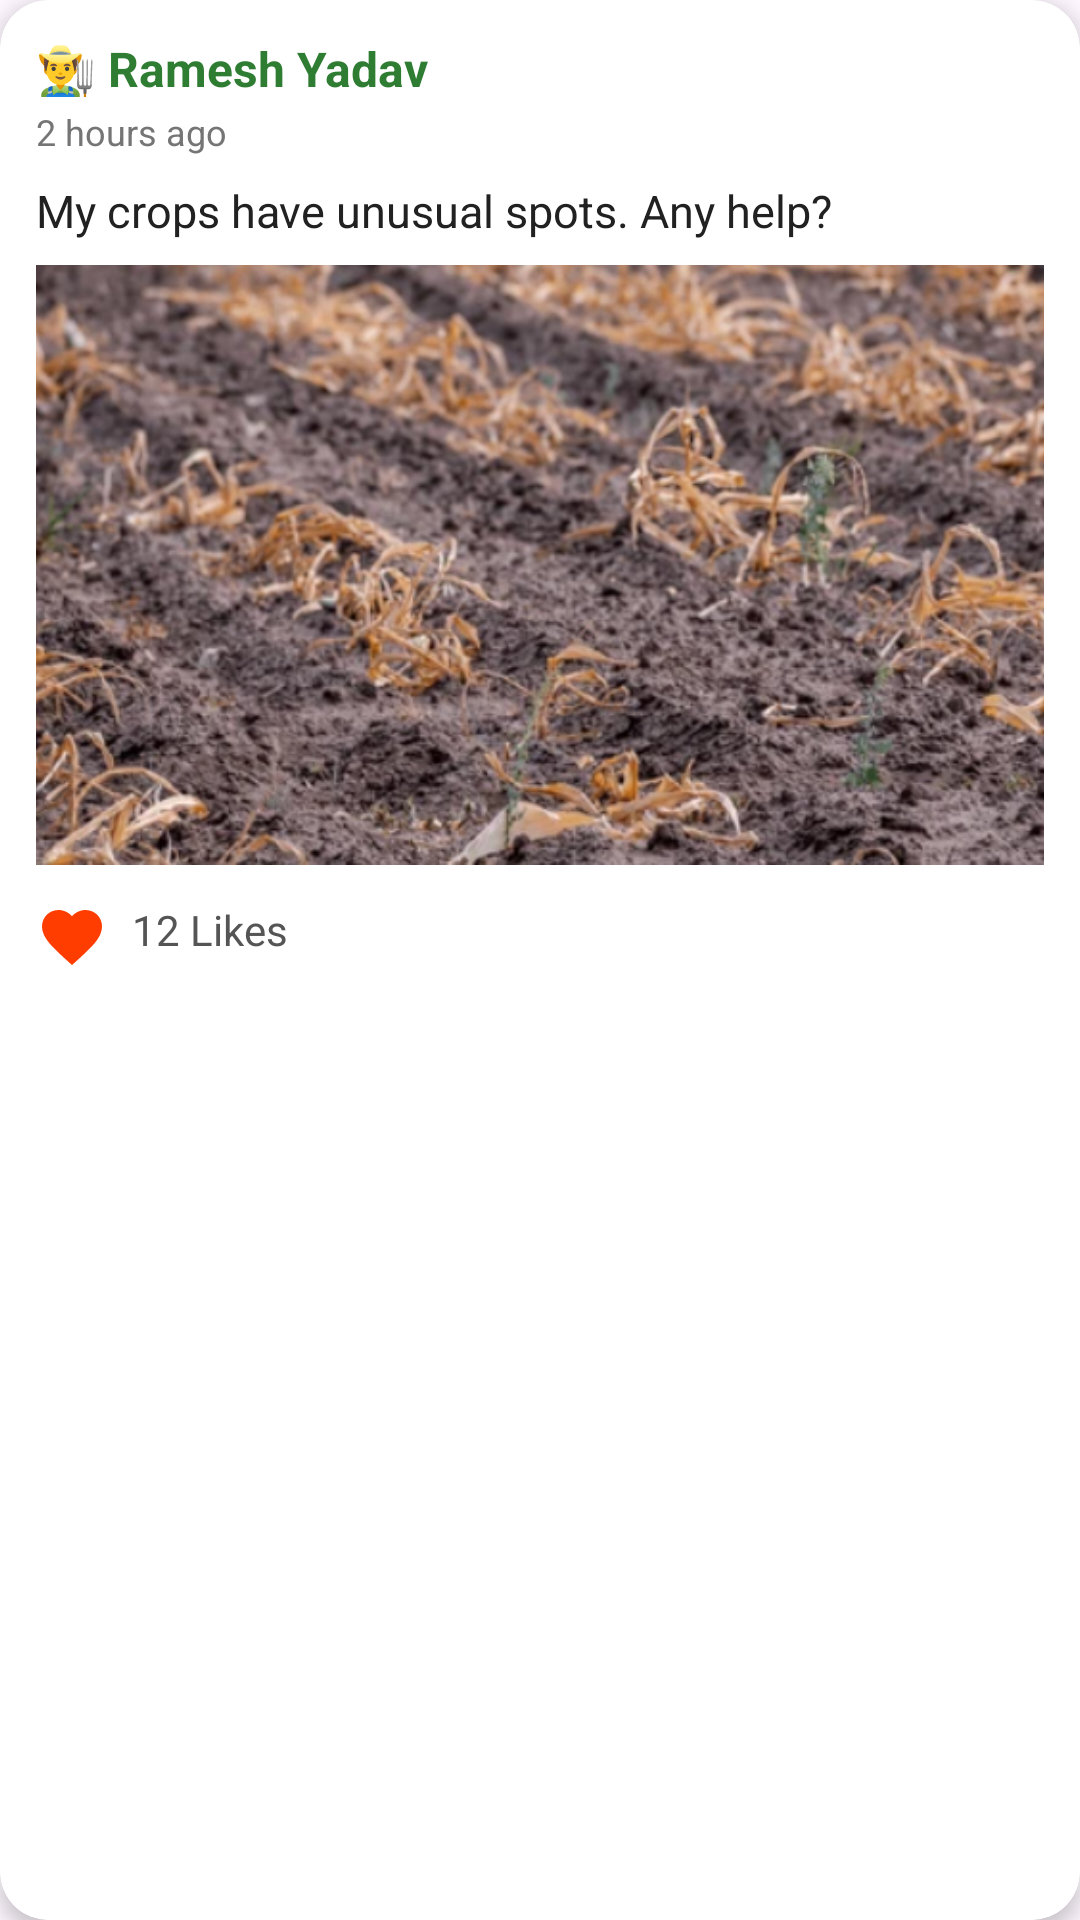

Android layout source for this screen:
<!-- AndroidManifest.xml: application theme Theme.KrushikMitr -->
<!-- res/layout/community_post_item.xml -->
<?xml version="1.0" encoding="utf-8"?>
<androidx.cardview.widget.CardView xmlns:android="http://schemas.android.com/apk/res/android"
    xmlns:app="http://schemas.android.com/apk/res-auto"
    xmlns:card_view="http://schemas.android.com/apk/res-auto"
    android:layout_width="match_parent"
    android:layout_height="wrap_content"
    android:layout_marginVertical="6dp"
    android:layout_marginHorizontal="8dp"
    card_view:cardElevation="4dp"
    card_view:cardCornerRadius="16dp">

    <LinearLayout
        android:layout_width="match_parent"
        android:layout_height="wrap_content"
        android:orientation="vertical"
        android:padding="12dp">

        <TextView
            android:id="@+id/tvFarmerName"
            android:layout_width="wrap_content"
            android:layout_height="wrap_content"
            android:text="👨‍🌾 Ramesh Yadav"
            android:textColor="#2E7D32"
            android:textStyle="bold"
            android:textSize="16sp" />

        <TextView
            android:id="@+id/tvPostTime"
            android:layout_width="wrap_content"
            android:layout_height="wrap_content"
            android:text="2 hours ago"
            android:textColor="#757575"
            android:textSize="12sp"
            android:layout_marginTop="2dp" />

        <TextView
            android:id="@+id/tvPostText"
            android:layout_width="wrap_content"
            android:layout_height="wrap_content"
            android:text="My crops have unusual spots. Any help?"
            android:textColor="#212121"
            android:textSize="15sp"
            android:layout_marginTop="8dp" />

        <ImageView
            android:id="@+id/imgPostImage"
            android:layout_width="match_parent"
            android:layout_height="200dp"
            android:layout_marginTop="8dp"
            android:scaleType="centerCrop"
            android:src="@drawable/sample_crop_issue" />

        <LinearLayout
            android:layout_width="wrap_content"
            android:layout_height="wrap_content"
            android:orientation="horizontal"
            android:layout_marginTop="12dp">

            <ImageView
                android:id="@+id/ivLike"
                android:layout_width="24dp"
                android:layout_height="24dp"
                android:src="@drawable/ic_like"
                app:tint="@color/red" />


            <TextView
                android:id="@+id/tvLikeCount"
                android:layout_width="wrap_content"
                android:layout_height="wrap_content"
                android:text="12 Likes"
                android:layout_marginStart="8dp"
                android:textColor="#555555" />
        </LinearLayout>
    </LinearLayout>
</androidx.cardview.widget.CardView>
<!-- resources referenced by this layout -->
<resources>
  <color name="red">#FF3D00</color>
  <!-- drawable ic_like (drawable) -->
  <vector xmlns:android="http://schemas.android.com/apk/res/android"
      android:width="24dp"
      android:height="24dp"
      android:viewportWidth="24"
      android:viewportHeight="24">
      <path
          android:fillColor="#FF0000"
          android:pathData="M12 21.35l-1.45-1.32C5.4 15.36 2 12.28 2 8.5
                            2 5.42 4.42 3 7.5 3c1.74 0 3.41 0.81 4.5 2.09
                            C13.09 3.81 14.76 3 16.5 3
                            19.58 3 22 5.42 22 8.5
                            c0 3.78-3.4 6.86-8.55 11.54L12 21.35z"/>
  </vector>
  <!-- drawable sample_crop_issue: png bitmap (drawable, 364767 bytes) -->
  <style name="Theme.KrushikMitr" parent="Base.Theme.KrushikMitr" />
  <style name="Base.Theme.KrushikMitr" parent="Theme.Material3.DayNight.NoActionBar">
          
          
      </style>
</resources>
